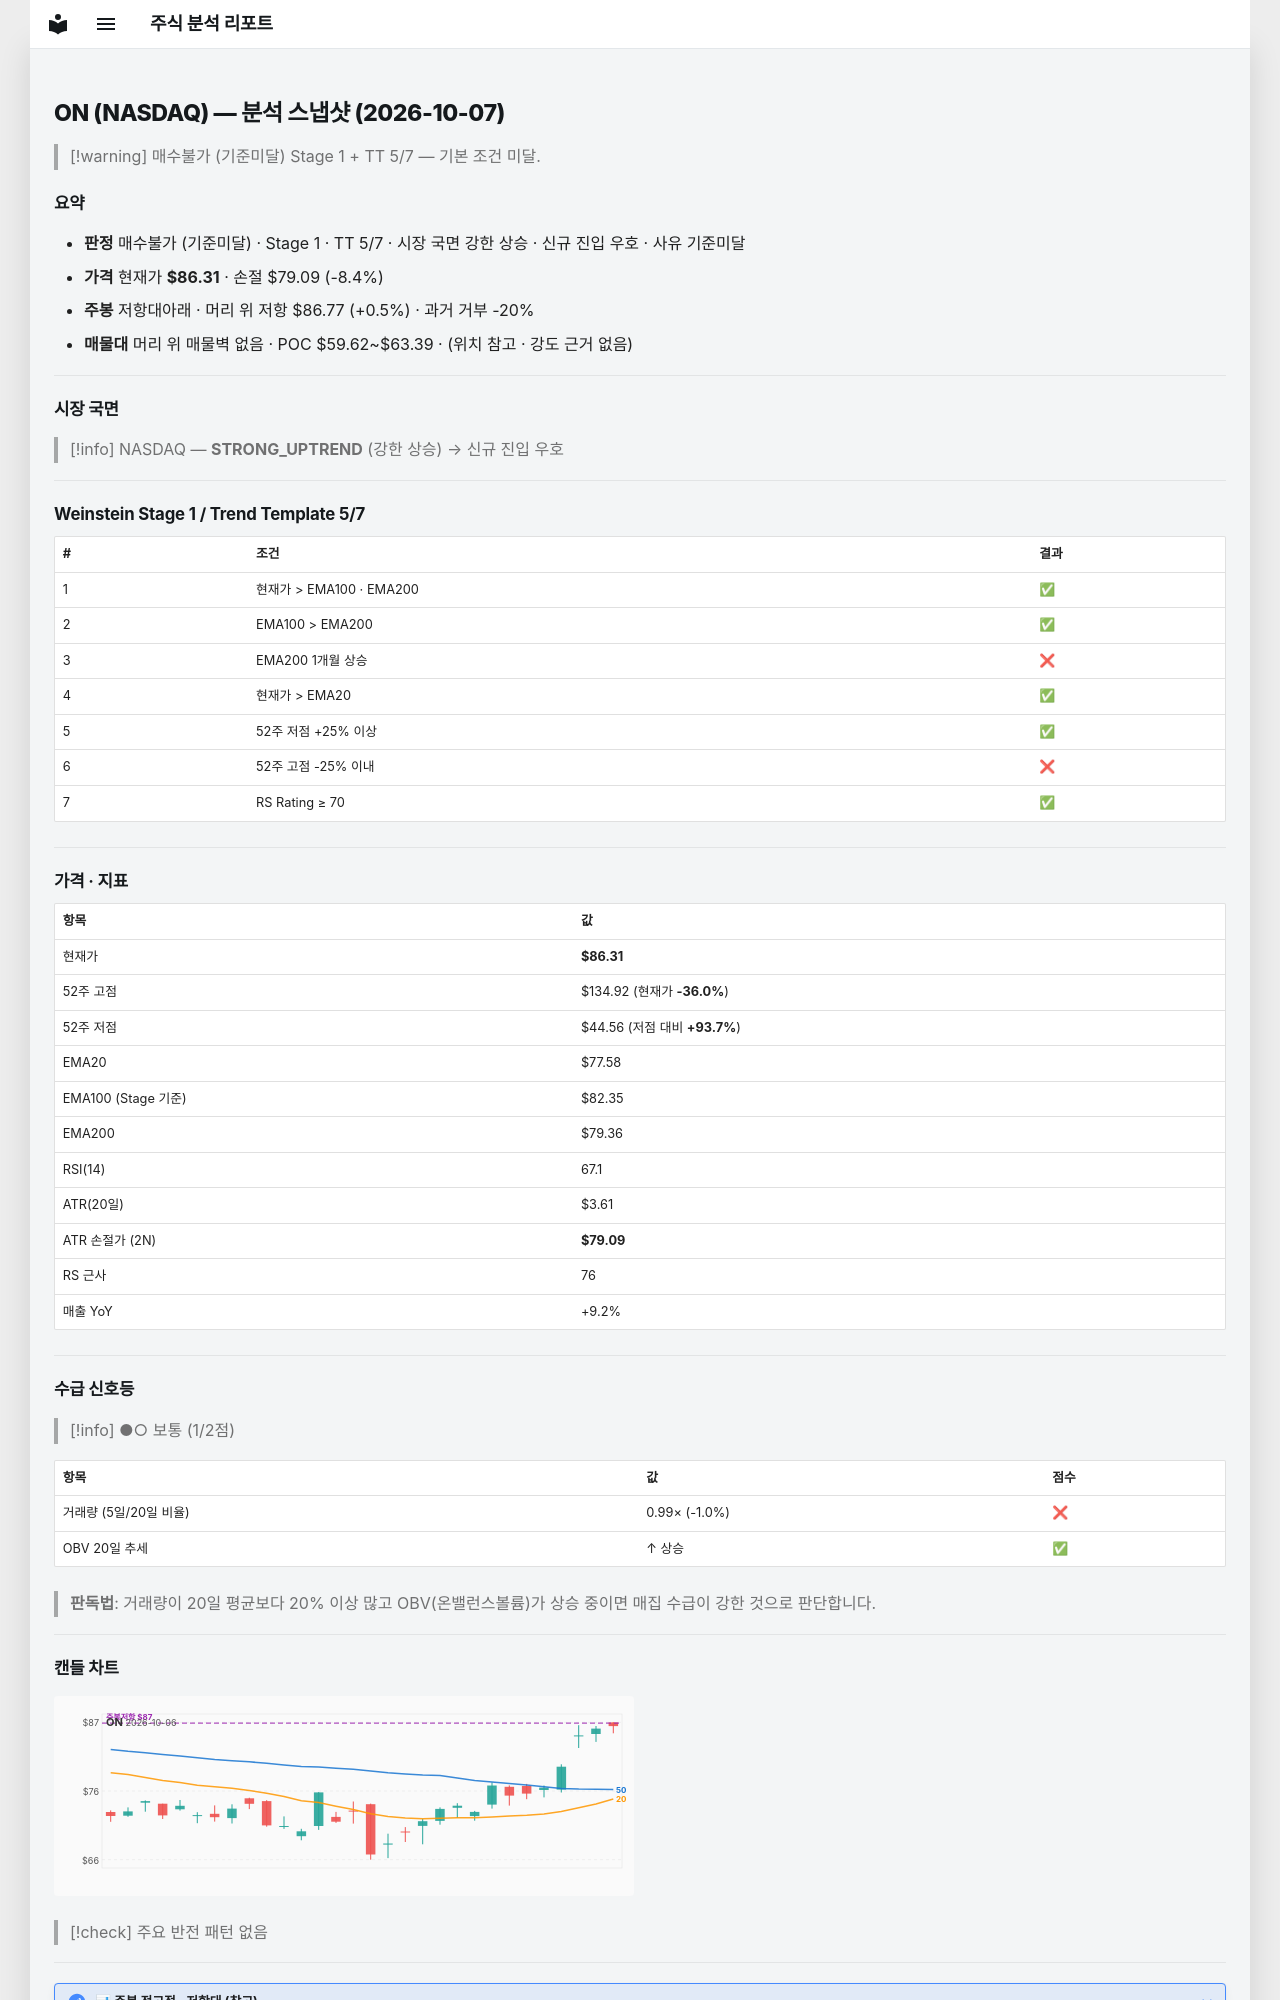

repository: soloandco/stock-reports · page: snapshots/ON-2026-10-07/index.html · generator: mkdocs

---
type: analysis-snapshot
title: ON 분석 스냅샷
ticker: ON
market: NASDAQ
created: 2026-10-07
updated: 2026-10-07
bar-date: 2026-10-06
verdict: 매수불가
verdict-reason: 기준미달
real-rr: 0.06
sma50-gap-pct: 11.3
weekly-position: 저항대아래
weekly-overhead-price: 86.77
weekly-overhead-pct: 0.5
stage: 1
trend-template-score: 5
tt-max: 7
ma-set: ema-20-100-200
price: 86.30999755859375
stop-price: 79.09373255803287
market-regime: STRONG_UPTREND
supply-demand-score: 1/2
supply-demand-label: 보통
status: tracking
tags:
  - stock-agent
  - watchlist
  - ON
  - analysis
related:
  - "[[analysis-template]]"
---

# ON (NASDAQ) — 분석 스냅샷 (2026-10-07)

> [!warning] 매수불가 (기준미달)
> Stage 1 + TT 5/7 — 기본 조건 미달.

## 요약

- **판정** 매수불가 (기준미달) · Stage 1 · TT 5/7 · 시장 국면 강한 상승 · 신규 진입 우호 · 사유 기준미달
- **가격** 현재가 **$86.31** · 손절 $79.09 (-8.4%)
- **주봉** 저항대아래 · 머리 위 저항 $86.77 (+0.5%) · 과거 거부 -20%
- **매물대** 머리 위 매물벽 없음 · POC $59.62~$63.39 · (위치 참고 · 강도 근거 없음)

---

## 시장 국면

> [!info] NASDAQ — **STRONG_UPTREND** (강한 상승) → 신규 진입 우호

---

## Weinstein Stage 1 / Trend Template 5/7

| # | 조건 | 결과 |
|---|------|------|
| 1 | 현재가 > EMA100 · EMA200 | ✅ |
| 2 | EMA100 > EMA200 | ✅ |
| 3 | EMA200 1개월 상승 | ❌ |
| 4 | 현재가 > EMA20 | ✅ |
| 5 | 52주 저점 +25% 이상 | ✅ |
| 6 | 52주 고점 -25% 이내 | ❌ |
| 7 | RS Rating ≥ 70 | ✅ |

---

## 가격 · 지표

| 항목 | 값 |
|------|---|
| 현재가 | **$86.31** |
| 52주 고점 | $134.92 (현재가 **-36.0%**) |
| 52주 저점 | $44.56 (저점 대비 **+93.7%**) |
| EMA20 | $77.58 |
| EMA100 (Stage 기준) | $82.35 |
| EMA200 | $79.36 |
| RSI(14) | 67.1 |
| ATR(20일) | $3.61 |
| ATR 손절가 (2N) | **$79.09** |
| RS 근사 | 76 |
| 매출 YoY | +9.2% |

---
## 수급 신호등

> [!info] ●○ 보통 (1/2점)

| 항목 | 값 | 점수 |
|------|------|------|
| 거래량 (5일/20일 비율) | 0.99× (-1.0%) | ❌ |
| OBV 20일 추세 | ↑ 상승 | ✅ |

> **판독법**: 거래량이 20일 평균보다 20% 이상 많고 OBV(온밸런스볼륨)가 상승 중이면 매집 수급이 강한 것으로 판단합니다.

---
